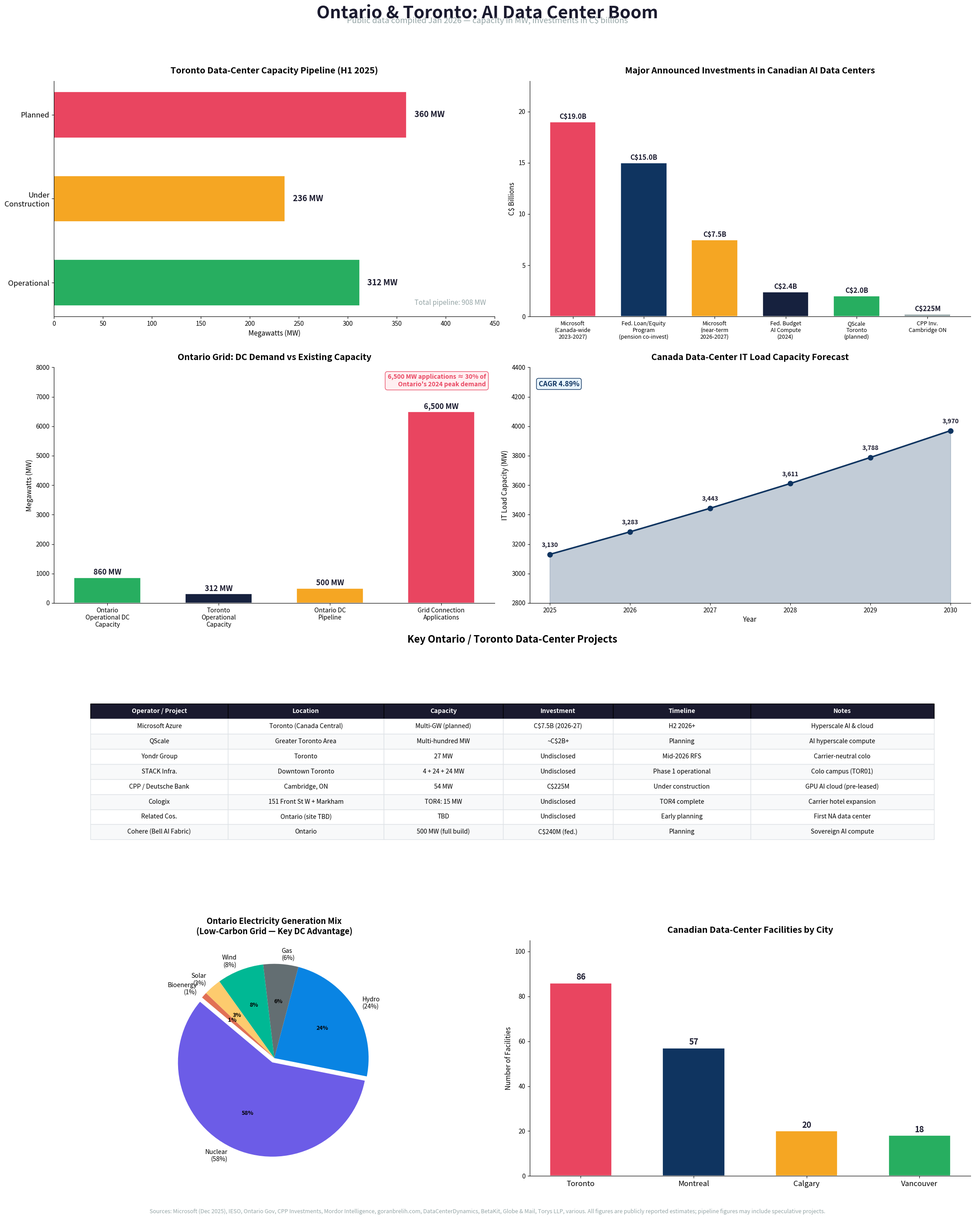

The script that saved this image: (Note: this script raises an exception after producing the figure.)
"""
Ontario & Toronto AI Data Center Research — Visualization
==========================================================
Generates a multi-panel figure summarizing publicly reported data on
data-center capacity, investment, and power-grid demand in Ontario / Toronto.

Data sources (all public, Jan 2026):
  - Toronto 312 MW operational, 236 MW under construction, 360 MW planned
    (goranbrelih.com H1 2025 market snapshot)
  - Ontario 6,500 MW of grid-connection applications (Ontario gov / IESO)
  - Microsoft C$19 B total Canada commitment (blogs.microsoft.com Dec 2025)
  - CPP Investments C$225 M Cambridge ON facility (cppinvestments.com)
  - QScale multi-billion-dollar Toronto hyperscale (datacenterdynamics.com)
  - Yondr 27 MW Toronto groundbreaking Jan 2025 (yondrgroup.com)
  - STACK TOR01 campus 4 MW + 24 MW + 24 MW phases (stantec.com)
  - Federal C$2.4 B AI compute budget (Budget 2024)
  - Federal C$15 B loan/equity program for pension-co-invested DC projects
  - Canada market 1,370 MW (2025) → 2,000+ MW by 2030 (Mordor Intelligence)
  - Ontario colocation: 291 MW capacity, 500+ MW pipeline (various)
"""

import matplotlib
matplotlib.use("Agg")

import matplotlib.pyplot as plt
import matplotlib.ticker as mticker
import numpy as np
from textwrap import fill

# ── colour palette ──────────────────────────────────────────────────────
C_DARK   = "#1a1a2e"
C_ACCENT = "#e94560"
C_BLUE   = "#0f3460"
C_TEAL   = "#16213e"
C_GOLD   = "#f5a623"
C_GREEN  = "#27ae60"
C_GRAY   = "#95a5a6"
C_LIGHT  = "#ecf0f1"

# ── figure ──────────────────────────────────────────────────────────────
fig = plt.figure(figsize=(22, 28), facecolor="white")
fig.suptitle(
    "Ontario & Toronto: AI Data Center Boom",
    fontsize=28, fontweight="bold", y=0.98, color=C_DARK,
)
fig.text(
    0.5, 0.965,
    "Public data compiled Jan 2026 — capacity in MW, investments in C$ billions",
    ha="center", fontsize=13, color=C_GRAY,
)

# ━━━━━━━━━━━━━━━━━━━━━━━━━━━━━━━━━━━━━━━━━━━━━━━━━━━━━━━━━━━━━━━━━━━━━
# Panel 1 — Toronto Data-Center Capacity Pipeline  (horizontal stacked bar)
# ━━━━━━━━━━━━━━━━━━━━━━━━━━━━━━━━━━━━━━━━━━━━━━━━━━━━━━━━━━━━━━━━━━━━━
ax1 = fig.add_subplot(4, 2, 1)
categories = ["Operational", "Under\nConstruction", "Planned"]
values = [312, 236, 360]
colors = [C_GREEN, C_GOLD, C_ACCENT]
bars = ax1.barh(categories, values, color=colors, height=0.55, edgecolor="white", linewidth=1.2)
for bar, v in zip(bars, values):
    ax1.text(bar.get_width() + 8, bar.get_y() + bar.get_height()/2,
             f"{v} MW", va="center", fontsize=13, fontweight="bold", color=C_DARK)
ax1.set_xlim(0, 450)
ax1.set_xlabel("Megawatts (MW)", fontsize=11)
ax1.set_title("Toronto Data-Center Capacity Pipeline (H1 2025)", fontsize=14, fontweight="bold", pad=12)
ax1.spines[["top", "right"]].set_visible(False)
ax1.tick_params(axis="y", labelsize=12)

# annotation
ax1.text(0.98, 0.05,
         f"Total pipeline: {sum(values)} MW",
         transform=ax1.transAxes, ha="right", fontsize=11, color=C_GRAY, style="italic")

# ━━━━━━━━━━━━━━━━━━━━━━━━━━━━━━━━━━━━━━━━━━━━━━━━━━━━━━━━━━━━━━━━━━━━━
# Panel 2 — Major Announced Investments (C$ billions)
# ━━━━━━━━━━━━━━━━━━━━━━━━━━━━━━━━━━━━━━━━━━━━━━━━━━━━━━━━━━━━━━━━━━━━━
ax2 = fig.add_subplot(4, 2, 2)
inv_labels = [
    "Microsoft\n(Canada-wide\n2023-2027)",
    "Fed. Loan/Equity\nProgram\n(pension co-invest)",
    "Microsoft\n(near-term\n2026-2027)",
    "Fed. Budget\nAI Compute\n(2024)",
    "QScale\nToronto\n(planned)",
    "CPP Inv.\nCambridge ON",
]
inv_values = [19.0, 15.0, 7.5, 2.4, 2.0, 0.225]
inv_colors = [C_ACCENT, C_BLUE, C_GOLD, C_TEAL, C_GREEN, C_GRAY]

bars2 = ax2.bar(range(len(inv_labels)), inv_values, color=inv_colors,
                width=0.65, edgecolor="white", linewidth=1.2)
ax2.set_xticks(range(len(inv_labels)))
ax2.set_xticklabels(inv_labels, fontsize=9)
for bar, v in zip(bars2, inv_values):
    ax2.text(bar.get_x() + bar.get_width()/2, bar.get_height() + 0.3,
             f"C${v}B" if v >= 1 else f"C${int(v*1000)}M",
             ha="center", fontsize=11, fontweight="bold", color=C_DARK)
ax2.set_ylabel("C$ Billions", fontsize=11)
ax2.set_ylim(0, 23)
ax2.set_title("Major Announced Investments in Canadian AI Data Centers", fontsize=14, fontweight="bold", pad=12)
ax2.spines[["top", "right"]].set_visible(False)

# ━━━━━━━━━━━━━━━━━━━━━━━━━━━━━━━━━━━━━━━━━━━━━━━━━━━━━━━━━━━━━━━━━━━━━
# Panel 3 — Ontario Grid: Data-Center Applications vs Existing Capacity
# ━━━━━━━━━━━━━━━━━━━━━━━━━━━━━━━━━━━━━━━━━━━━━━━━━━━━━━━━━━━━━━━━━━━━━
ax3 = fig.add_subplot(4, 2, 3)
grid_labels = ["Ontario\nOperational DC\nCapacity", "Toronto\nOperational\nCapacity",
               "Ontario DC\nPipeline", "Grid Connection\nApplications"]
grid_values = [860, 312, 500, 6500]
grid_colors = [C_GREEN, C_TEAL, C_GOLD, C_ACCENT]

bars3 = ax3.bar(range(len(grid_labels)), grid_values, color=grid_colors,
                width=0.6, edgecolor="white", linewidth=1.2)
for bar, v in zip(bars3, grid_values):
    ax3.text(bar.get_x() + bar.get_width()/2, bar.get_height() + 100,
             f"{v:,} MW", ha="center", fontsize=12, fontweight="bold", color=C_DARK)
ax3.set_xticks(range(len(grid_labels)))
ax3.set_xticklabels(grid_labels, fontsize=10)
ax3.set_ylabel("Megawatts (MW)", fontsize=11)
ax3.set_ylim(0, 8000)
ax3.set_title("Ontario Grid: DC Demand vs Existing Capacity", fontsize=14, fontweight="bold", pad=12)
ax3.spines[["top", "right"]].set_visible(False)

# Add reference line for Ontario peak demand
ax3.axhline(y=22000, color=C_GRAY, linestyle="--", alpha=0.0)  # invisible — just context
ax3.text(0.98, 0.92,
         "6,500 MW applications ≈ 30% of\nOntario's 2024 peak demand",
         transform=ax3.transAxes, ha="right", fontsize=10,
         color=C_ACCENT, fontweight="bold",
         bbox=dict(boxstyle="round,pad=0.4", facecolor="#ffeef0", edgecolor=C_ACCENT, alpha=0.9))

# ━━━━━━━━━━━━━━━━━━━━━━━━━━━━━━━━━━━━━━━━━━━━━━━━━━━━━━━━━━━━━━━━━━━━━
# Panel 4 — Canada-Wide DC Market Growth Projection
# ━━━━━━━━━━━━━━━━━━━━━━━━━━━━━━━━━━━━━━━━━━━━━━━━━━━━━━━━━━━━━━━━━━━━━
ax4 = fig.add_subplot(4, 2, 4)
years = [2025, 2026, 2027, 2028, 2029, 2030]
# Mordor Intelligence: 3,130 MW (2025) → 3,970 MW (2030), CAGR 4.89%
canada_mw = [3130, 3283, 3443, 3611, 3788, 3970]
ax4.fill_between(years, canada_mw, alpha=0.25, color=C_BLUE)
ax4.plot(years, canada_mw, marker="o", color=C_BLUE, linewidth=2.5, markersize=8)
for yr, mw in zip(years, canada_mw):
    ax4.annotate(f"{mw:,}", (yr, mw), textcoords="offset points",
                 xytext=(0, 12), ha="center", fontsize=10, fontweight="bold", color=C_DARK)
ax4.set_xlabel("Year", fontsize=11)
ax4.set_ylabel("IT Load Capacity (MW)", fontsize=11)
ax4.set_title("Canada Data-Center IT Load Capacity Forecast", fontsize=14, fontweight="bold", pad=12)
ax4.set_ylim(2800, 4400)
ax4.spines[["top", "right"]].set_visible(False)
ax4.text(0.02, 0.92, "CAGR 4.89%", transform=ax4.transAxes,
         fontsize=11, color=C_BLUE, fontweight="bold",
         bbox=dict(boxstyle="round,pad=0.3", facecolor="#e8f4fd", edgecolor=C_BLUE))

# ━━━━━━━━━━━━━━━━━━━━━━━━━━━━━━━━━━━━━━━━━━━━━━━━━━━━━━━━━━━━━━━━━━━━━
# Panel 5 — Key Ontario/Toronto Projects Table
# ━━━━━━━━━━━━━━━━━━━━━━━━━━━━━━━━━━━━━━━━━━━━━━━━━━━━━━━━━━━━━━━━━━━━━
ax5 = fig.add_subplot(4, 1, 3)
ax5.axis("off")
ax5.set_title("Key Ontario / Toronto Data-Center Projects", fontsize=16, fontweight="bold", pad=18)

table_data = [
    ["Microsoft Azure", "Toronto (Canada Central)", "Multi-GW (planned)", "C$7.5B (2026-27)", "H2 2026+", "Hyperscale AI & cloud"],
    ["QScale", "Greater Toronto Area", "Multi-hundred MW", "~C$2B+", "Planning", "AI hyperscale compute"],
    ["Yondr Group", "Toronto", "27 MW", "Undisclosed", "Mid-2026 RFS", "Carrier-neutral colo"],
    ["STACK Infra.", "Downtown Toronto", "4 + 24 + 24 MW", "Undisclosed", "Phase 1 operational", "Colo campus (TOR01)"],
    ["CPP / Deutsche Bank", "Cambridge, ON", "54 MW", "C$225M", "Under construction", "GPU AI cloud (pre-leased)"],
    ["Cologix", "151 Front St W + Markham", "TOR4: 15 MW", "Undisclosed", "TOR4 complete", "Carrier hotel expansion"],
    ["Related Cos.", "Ontario (site TBD)", "TBD", "Undisclosed", "Early planning", "First NA data center"],
    ["Cohere (Bell AI Fabric)", "Ontario", "500 MW (full build)", "C$240M (fed.)", "Planning", "Sovereign AI compute"],
]
col_labels = ["Operator / Project", "Location", "Capacity", "Investment", "Timeline", "Notes"]

table = ax5.table(
    cellText=table_data,
    colLabels=col_labels,
    loc="center",
    cellLoc="center",
    colWidths=[0.15, 0.17, 0.13, 0.12, 0.15, 0.20],
)
table.auto_set_font_size(False)
table.set_fontsize(10)
table.scale(1.0, 1.8)

# style header row
for j in range(len(col_labels)):
    cell = table[0, j]
    cell.set_facecolor(C_DARK)
    cell.set_text_props(color="white", fontweight="bold")

# alternating row colours
for i in range(1, len(table_data) + 1):
    for j in range(len(col_labels)):
        cell = table[i, j]
        cell.set_facecolor("#f8f9fa" if i % 2 == 0 else "white")
        cell.set_edgecolor("#dee2e6")

# ━━━━━━━━━━━━━━━━━━━━━━━━━━━━━━━━━━━━━━━━━━━━━━━━━━━━━━━━━━━━━━━━━━━━━
# Panel 6 — Ontario's Nuclear Advantage + Power Mix context (pie)
# ━━━━━━━━━━━━━━━━━━━━━━━━━━━━━━━━━━━━━━━━━━━━━━━━━━━━━━━━━━━━━━━━━━━━━
ax6 = fig.add_subplot(4, 2, 7)
# Ontario 2024 generation mix (IESO data, approximate)
mix_labels = ["Nuclear\n(58%)", "Hydro\n(24%)", "Gas\n(6%)", "Wind\n(8%)", "Solar\n(3%)", "Bioenergy\n(1%)"]
mix_sizes = [58, 24, 6, 8, 3, 1]
mix_colors = ["#6c5ce7", "#0984e3", "#636e72", "#00b894", "#fdcb6e", "#e17055"]
explode = (0.05, 0, 0, 0, 0, 0)

wedges, texts, autotexts = ax6.pie(
    mix_sizes, labels=mix_labels, colors=mix_colors,
    autopct="%1.0f%%", startangle=140, explode=explode,
    textprops={"fontsize": 10},
)
for at in autotexts:
    at.set_fontweight("bold")
    at.set_fontsize(9)
ax6.set_title("Ontario Electricity Generation Mix\n(Low-Carbon Grid — Key DC Advantage)", fontsize=13, fontweight="bold", pad=10)

# ━━━━━━━━━━━━━━━━━━━━━━━━━━━━━━━━━━━━━━━━━━━━━━━━━━━━━━━━━━━━━━━━━━━━━
# Panel 7 — Toronto vs Other Canadian DC Markets
# ━━━━━━━━━━━━━━━━━━━━━━━━━━━━━━━━━━━━━━━━━━━━━━━━━━━━━━━━━━━━━━━━━━━━━
ax7 = fig.add_subplot(4, 2, 8)
cities = ["Toronto", "Montreal", "Calgary", "Vancouver"]
facility_counts = [86, 57, 20, 18]  # approximate from datacentermap / various
bar_colors = [C_ACCENT, C_BLUE, C_GOLD, C_GREEN]

bars7 = ax7.bar(cities, facility_counts, color=bar_colors, width=0.55, edgecolor="white", linewidth=1.2)
for bar, v in zip(bars7, facility_counts):
    ax7.text(bar.get_x() + bar.get_width()/2, bar.get_height() + 1.5,
             str(v), ha="center", fontsize=13, fontweight="bold", color=C_DARK)
ax7.set_ylabel("Number of Facilities", fontsize=11)
ax7.set_title("Canadian Data-Center Facilities by City", fontsize=14, fontweight="bold", pad=12)
ax7.spines[["top", "right"]].set_visible(False)
ax7.set_ylim(0, 105)
ax7.tick_params(axis="x", labelsize=12)

# ── footer ──────────────────────────────────────────────────────────────
fig.text(
    0.5, 0.01,
    "Sources: Microsoft (Dec 2025), IESO, Ontario Gov, CPP Investments, Mordor Intelligence, "
    "goranbrelih.com, DataCenterDynamics, BetaKit, Globe & Mail, Torys LLP, various. "
    "All figures are publicly reported estimates; pipeline figures may include speculative projects.",
    ha="center", fontsize=9, color=C_GRAY, style="italic",
    wrap=True,
)

plt.tight_layout(rect=[0, 0.025, 1, 0.955])
plt.savefig("/home/user/datacenters/ontario_ai_datacenter_overview.png", dpi=180, bbox_inches="tight")
print("Saved: ontario_ai_datacenter_overview.png")
